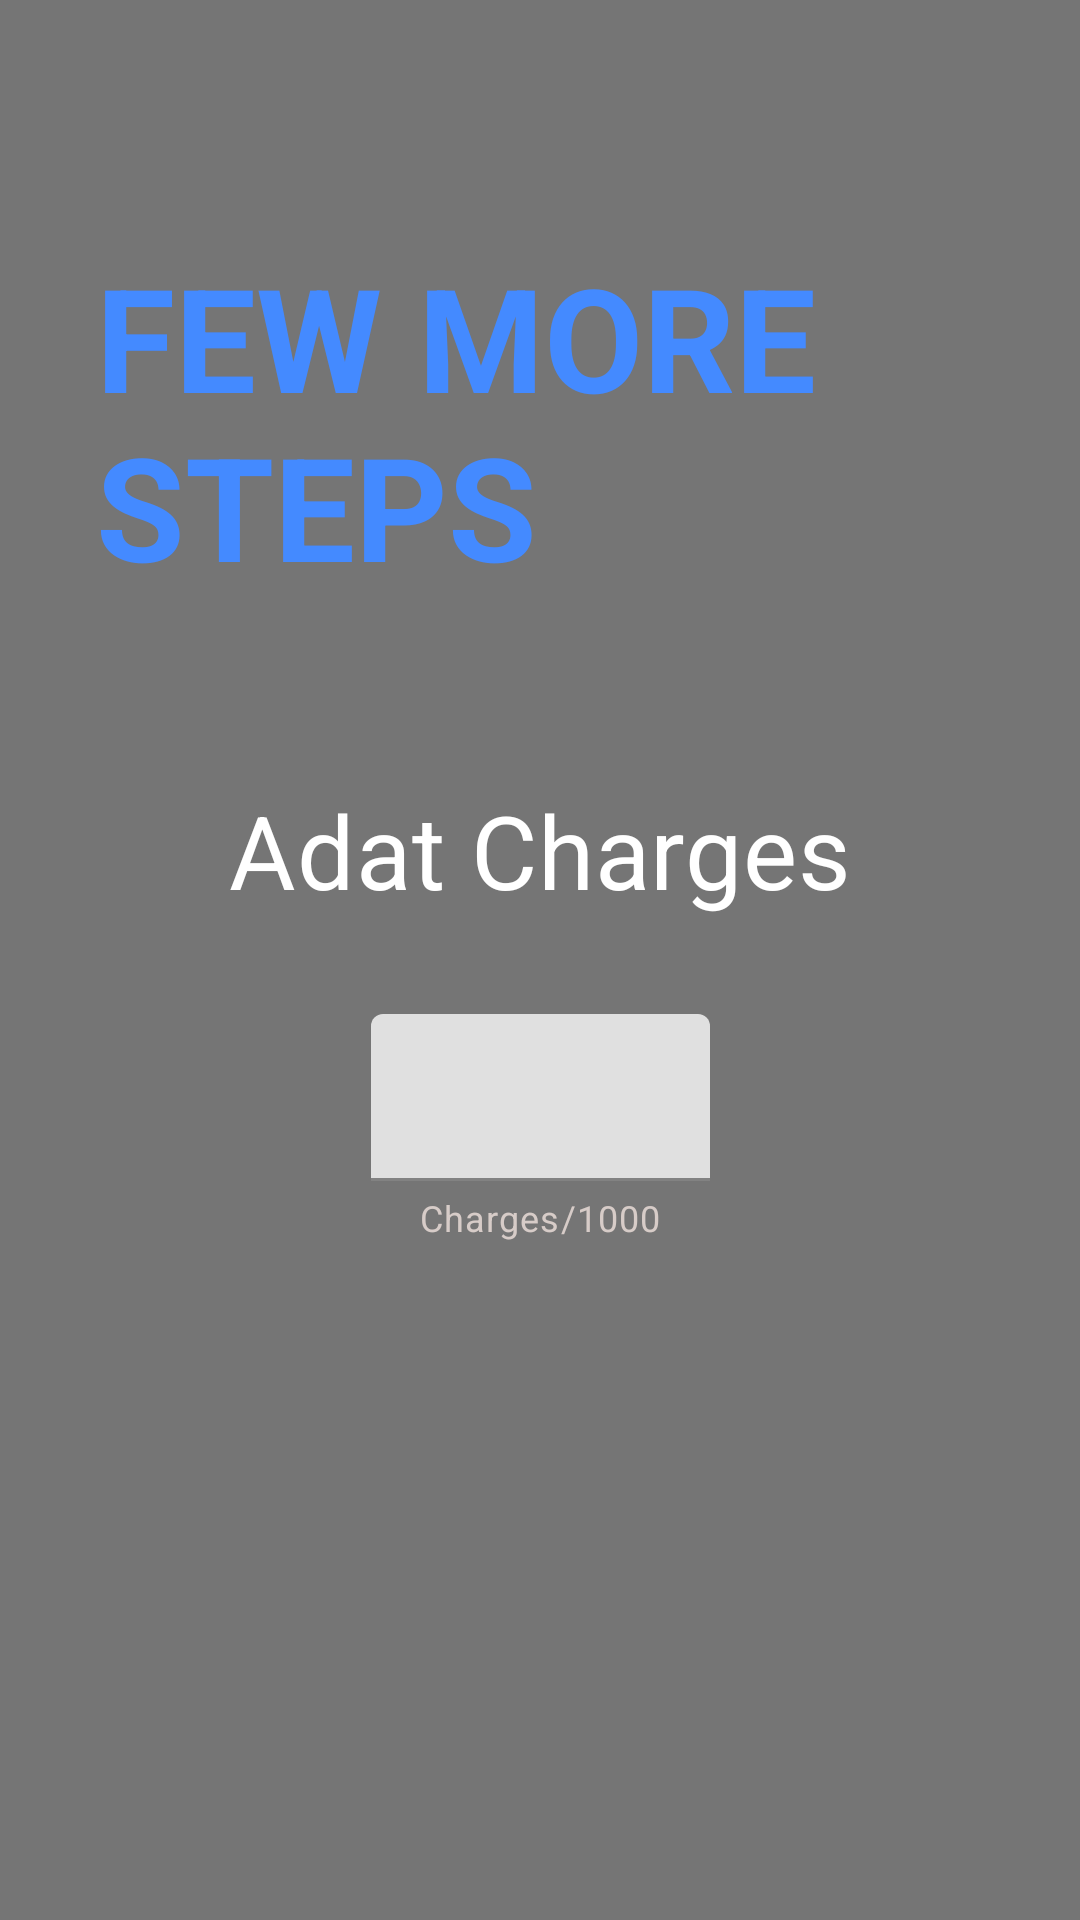

Android layout source for this screen:
<!-- AndroidManifest.xml: application theme AppTheme -->
<!-- res/layout/activity_aadat_charge.xml -->
<?xml version="1.0" encoding="utf-8"?>
<androidx.constraintlayout.widget.ConstraintLayout xmlns:android="http://schemas.android.com/apk/res/android"
    xmlns:app="http://schemas.android.com/apk/res-auto"
    xmlns:tools="http://schemas.android.com/tools"
    android:layout_width="match_parent"
    android:layout_height="match_parent"
    android:background="@color/colorGreyDark"
    tools:context=".AadatChargeActivity">

    <TextView
        android:id="@+id/textView9"
        android:layout_width="wrap_content"
        android:layout_height="wrap_content"
        android:layout_marginStart="@dimen/dimen_32dp"
        android:layout_marginTop="@dimen/dimen_80dp"
        android:gravity="start"
        android:text="@string/txt_few_steps"
        android:textAllCaps="true"
        android:textAppearance="@style/TextAppearance.MaterialComponents.Headline3"
        android:textColor="@color/colorAccent"
        android:textStyle="bold"
        app:layout_constraintStart_toStartOf="parent"
        app:layout_constraintTop_toTopOf="parent" />

    <com.google.android.material.textfield.TextInputLayout
        android:id="@+id/tilAdatCharge"
        android:layout_width="wrap_content"
        android:layout_height="wrap_content"
        android:layout_marginStart="@dimen/dimen_16dp"
        android:layout_marginTop="@dimen/dimen_32dp"
        android:layout_marginEnd="@dimen/dimen_16dp"
        android:minWidth="@dimen/dimen_100dp"
        app:helperText="@string/txt_charges_1000"
        app:helperTextTextColor="@color/colorPrimaryLight"
        app:layout_constraintEnd_toEndOf="parent"
        app:layout_constraintStart_toStartOf="parent"
        app:layout_constraintTop_toBottomOf="@+id/textView10">

        <com.google.android.material.textfield.TextInputEditText
            android:id="@+id/edtAdatCharge"
            android:layout_width="match_parent"
            android:layout_height="wrap_content"
            android:cursorVisible="false"
            android:gravity="center"
            android:inputType="number"
            android:maxLength="2"
            android:maxLines="1" />
    </com.google.android.material.textfield.TextInputLayout>

    <TextView
        android:id="@+id/textView10"
        android:layout_width="wrap_content"
        android:layout_height="wrap_content"
        android:layout_marginStart="@dimen/dimen_16dp"
        android:layout_marginTop="@dimen/dimen_60dp"
        android:layout_marginEnd="@dimen/dimen_16dp"
        android:text="@string/txt_adat_charges"
        android:textAppearance="@style/TextAppearance.MaterialComponents.Headline4"
        android:textColor="@color/colorWhite"
        app:layout_constraintEnd_toEndOf="parent"
        app:layout_constraintStart_toStartOf="parent"
        app:layout_constraintTop_toBottomOf="@+id/textView9" />

    <com.google.android.material.floatingactionbutton.FloatingActionButton
        android:id="@+id/fabAdat"
        android:layout_width="wrap_content"
        android:layout_height="wrap_content"
        android:layout_marginEnd="@dimen/dimen_32dp"
        android:layout_marginBottom="@dimen/dimen_32dp"
        android:background="@color/colorAccent"
        android:clickable="true"
        android:focusable="true"
        android:visibility="gone"
        app:layout_constraintBottom_toBottomOf="parent"
        app:layout_constraintEnd_toEndOf="parent"
        app:srcCompat="@drawable/ic_forward" />
</androidx.constraintlayout.widget.ConstraintLayout>
<!-- resources referenced by this layout -->
<resources>
  <color name="colorAccent">#448AFF</color>
  <color name="colorGreyDark">#757575</color>
  <color name="colorPrimaryLight">#D7CCC8</color>
  <color name="colorWhite">#FFFFFF</color>
  <dimen name="dimen_100dp">100dp</dimen>
  <dimen name="dimen_16dp">16dp</dimen>
  <dimen name="dimen_32dp">32dp</dimen>
  <dimen name="dimen_60dp">60dp</dimen>
  <dimen name="dimen_80dp">80dp</dimen>
  <!-- drawable ic_forward (drawable) -->
  <vector xmlns:android="http://schemas.android.com/apk/res/android"
      android:width="@dimen/dimen_24dp"
      android:height="@dimen/dimen_24dp"
      android:viewportWidth="24"
      android:viewportHeight="24"
      android:tint="?attr/colorControlNormal">
    <path
        android:fillColor="@android:color/white"
        android:pathData="M10,6L8.59,7.41 13.17,12l-4.58,4.59L10,18l6,-6z"/>
  </vector>
  <string name="txt_adat_charges">Adat Charges</string>
  <string name="txt_charges_1000">Charges/1000</string>
  <string name="txt_few_steps">Few more \nsteps</string>
  <style name="AppTheme" parent="Theme.MaterialComponents.Light.NoActionBar">
          
          <item name="colorPrimary">@color/colorPrimary</item>
          <item name="colorPrimaryDark">@color/colorPrimaryDark</item>
          <item name="colorAccent">@color/colorAccent</item>
      </style>
  <dimen name="dimen_24dp">24dp</dimen>
  <color name="colorPrimary">#795548</color>
  <color name="colorPrimaryDark">#5D4037</color>
</resources>
